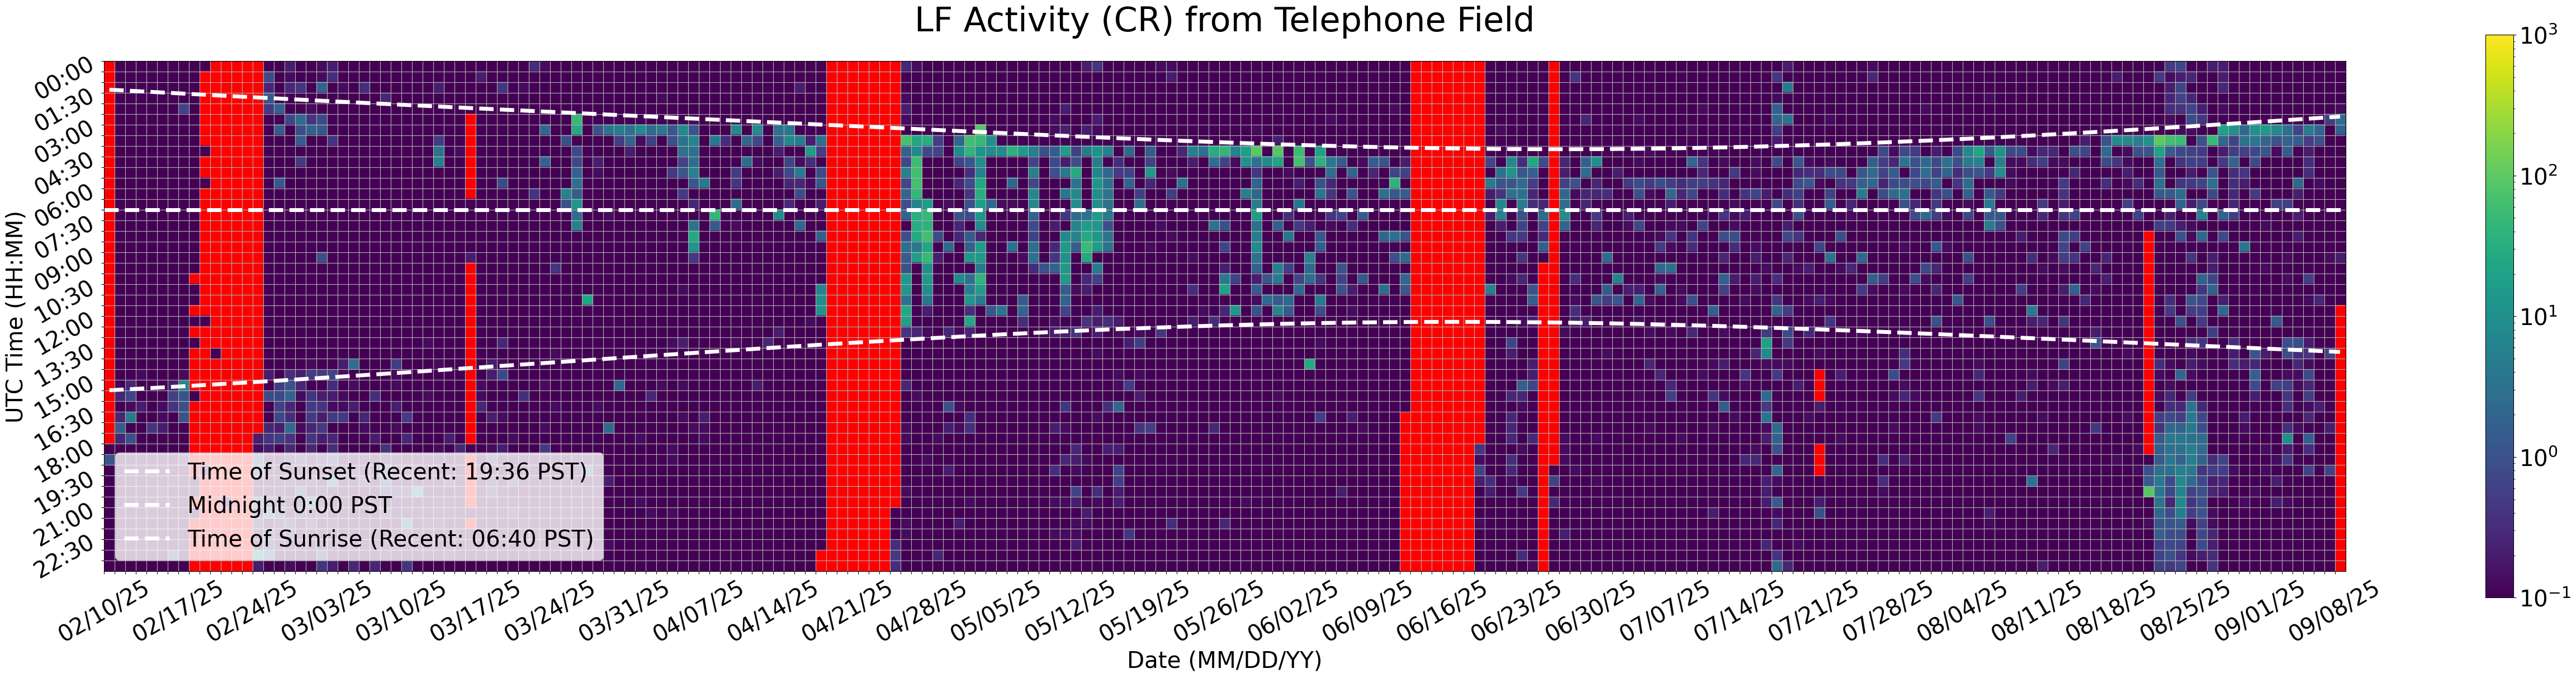

The table this chart was drawn from, first rows:
Time (UTC), 02/10/25, 02/11/25, 02/12/25, 02/13/25, 02/14/25, 02/15/25, 02/16/25, 02/17/25, 02/18/25, 02/19/25, 02/20/25, 02/21/25, 02/22/25, 02/23/25, 02/24/25, 02/25/25, 02/26/25, 02/27/25, 02/28/25, 03/01/25, 03/02/25, 03/03/25, 03/04/25
00:00, , 0.0, 0.0, 0.0, 0.06667, 0.0, 0.0, 0.0, 0.0, 0.0, , , , , , 0.0, 0.06667, 0.2, 0.0, 0.06667, 0.1333, 0.2, 0.0
00:30, , 0.0, 0.06667, 0.0, 0.0, 0.0, 0.0, 0.0, 0.0, , , , , , , 0.8, 0.0, 0.1333, 0.0, 0.0, 0.1333, 0.3333, 0.0
01:00, , 0.0, 0.0, 0.0, 0.06667, 0.0, 0.06667, 0.0, 0.0, , , , , , , 0.2667, 0.0, 0.2667, 0.4, 0.0, 1.867, 0.06667, 0.1333
01:30, , 0.0, 0.0, 0.0, 0.0, 0.0, 0.0, 0.0, 0.0, , , , , , , 1.2, 0.06667, 0.06667, 0.0, 0.0, 0.06667, 0.06667, 0.0
02:00, , 0.0, 0.0, 0.0, 0.0, 0.0, 0.0, 0.6667, 0.0, , , , , , , 0.4667, 1.733, 0.0, 0.06667, 0.1333, 0.0, 0.0, 0.06667
02:30, , 0.0, 0.0, 0.06667, 0.0, 0.0, 0.0, 0.0, 0.0, , , , , , , 0.0, 0.0, 0.7333, 2.467, 0.4, 0.8, 0.0, 0.0
03:00, , 0.0, 0.0, 0.0, 0.0, 0.0, 0.0, 0.0, 0.0, , , , , , , 0.0, 1.4, 0.0, 0.8667, 1.933, 1.267, 0.0, 0.0
03:30, , 0.0, 0.0, 0.0, 0.0, 0.0, 0.0, 0.0, 0.0, , , , , , , 0.0, 0.0, 0.0, 1.533, 0.0, 0.0, 0.4, 0.0
04:00, , 0.0, 0.06667, 0.0, 0.0, 0.0, 0.0, 0.0, 0.0, 0.0, , , , , , 0.0, 0.0, 0.0, 0.0, 0.0, 0.0, 0.0, 0.0
04:30, , 0.0, 0.0, 0.0, 0.0, 0.0, 0.0, 0.0, 0.0, , , , , , , 0.0, 0.0, 0.06667, 0.4667, 0.06667, 0.0, 0.0, 0.0
05:00, , 0.0, 0.0, 0.0, 0.06667, 0.0, 0.0, 0.0, 0.0, , , , , , , 0.0, 0.0, 0.0, 0.0, 0.0, 0.0, 0.0, 0.0
05:30, , 0.0, 0.0, 0.0, 0.0, 0.0, 0.0, 0.0, 0.0, 0.0, , , , , , 0.0, 1.2, 0.0, 0.0, 0.0, 0.0, 0.0, 0.0
06:00, , 0.0, 0.0, 0.0, 0.0, 0.0, 0.0, 0.0, 0.0, , , , , , , 0.0, 0.0, 0.0, 0.06667, 0.0, 0.06667, 0.0, 0.0
06:30, , 0.0, 0.0, 0.0, 0.0, 0.0, 0.0, 0.0, 0.0, , , , , , , 0.0, 0.0, 0.0, 0.0, 0.0, 0.0, 0.0, 0.0
07:00, , 0.0, 0.0, 0.0, 0.0, 0.0, 0.0, 0.0, 0.0, , , , , , , 0.0, 0.0, 0.0, 0.0, 0.06667, 0.0, 0.0, 0.0
07:30, , 0.0, 0.0, 0.0, 0.0, 0.0, 0.0, 0.0, 0.0, , , , , , , 0.0, 0.0, 0.0, 0.0, 0.0, 0.06667, 0.0, 0.0
08:00, , 0.0, 0.0, 0.0, 0.0, 0.0, 0.0, 0.0, 0.0, , , , , , , 0.0, 0.0, 0.0, 0.0, 0.0, 0.0, 0.06667, 0.0
08:30, , 0.0, 0.0, 0.0, 0.0, 0.0, 0.0, 0.0, 0.0, , , , , , , 0.0, 0.0, 0.0, 0.0, 0.0, 0.0, 0.06667, 0.06667
09:00, , 0.0, 0.0, 0.0, 0.0, 0.0, 0.0, 0.0, 0.0, , , , , , , 0.0, 0.0, 0.0, 0.0, 0.0, 0.8667, 0.0, 0.0
09:30, , 0.0, 0.0, 0.0, 0.0, 0.0, 0.0, 0.0, 0.0, , , , , , , 0.0, 0.0, 0.0, 0.0, 0.0, 0.0, 0.0, 0.0
10:00, , 0.0, 0.06667, 0.0, 0.0, 0.0, 0.0, 0.0, , , , , , , , 0.06667, 0.0, 0.0, 0.06667, 0.0, 0.06667, 0.0, 0.0
10:30, , 0.0, 0.0, 0.0, 0.0, 0.0, 0.0, 0.0, 0.0, , , , , , , 0.0, 0.0, 0.0, 0.0, 0.0, 0.0, 0.0, 0.0
11:00, , 0.06667, 0.0, 0.0, 0.0, 0.0, 0.0, 0.0, 0.0, , , , , , , 0.0, 0.0, 0.0, 0.0, 0.0, 0.0, 0.0, 0.0
11:30, , 0.0, 0.0, 0.0, 0.0, 0.0, 0.0, 0.0, , , , , , , , 0.0, 0.0, 0.0, 0.0, 0.0, 0.0, 0.0, 0.06667
12:00, , 0.0, 0.0, 0.0, 0.0, 0.0, 0.0, 0.0, 0.0, 0.0, , , , , , 0.0, 0.0, 0.06667, 0.0, 0.0, 0.06667, 0.0, 0.0
12:30, , 0.0, 0.0, 0.0, 0.0, 0.0, 0.0, 0.0, , , , , , , , 0.0, 0.0, 0.0, 0.0, 0.0, 0.0, 0.0, 0.0
13:00, , 0.0, 0.0, 0.0, 0.0, 0.0, 0.0, 0.0, 0.0, , , , , , , 0.0, 0.0, 0.0, 0.06667, 0.0, 0.0, 0.06667, 0.0
13:30, , 0.0, 0.06667, 0.0, 0.0, 0.0, 0.0, 0.0, , , 0.0, , , , , 0.0, 0.0, 0.0, 0.0, 0.0, 0.0, 0.0, 0.0
14:00, , 0.0, 0.0, 0.0, 0.0, 0.0, 0.0, 0.0, , , , , , , , 0.0, 0.06667, 0.06667, 0.0, 0.1333, 0.0, 0.0, 0.2
14:30, , 0.0, 0.06667, 0.1333, 0.0, 0.0, 0.0, 0.1333, , , , , , , , 0.2, 0.06667, 0.3333, 0.2, 0.5333, 0.4667, 0.6667, 0.1333
15:00, , 0.0, 0.2667, 0.0, 0.0, 0.0, 0.2, 7.333, , , , , , , , 0.0, 0.5333, 1.067, 0.2667, 0.06667, 0.06667, 0.3333, 0.0
15:30, , 0.2667, 0.6667, 0.06667, 0.0, 0.0, 0.6, 1.067, 0.0, , , , , , , 0.8, 0.7333, 1.933, 0.1333, 0.4, 0.2, 0.2, 0.1333
16:00, , 0.0, 0.1333, 0.2, 0.0, 0.1333, 0.4, 0.9333, , , , , , , , 0.06667, 0.6, 0.2667, 0.0, 0.4667, 0.4, 0.1333, 0.1333
16:30, , 0.2667, 4.6, 0.0, 0.0, 0.1333, 0.06667, 1.0, , , , , , , , 0.0, 0.7333, 0.3333, 0.06667, 0.4667, 0.2, 0.4667, 0.4667
17:00, , 1.533, 0.0, 0.0, 0.4, 0.2, 0.06667, 0.06667, , , , , , , , 0.2667, 0.2, 2.533, 0.1333, 0.2667, 0.4667, 0.06667, 0.0
17:30, , 0.2667, 0.9333, 0.0, 0.06667, 0.0, 0.0, 0.06667, , , , , , , 0.2, 0.4, 0.5333, 0.4, 0.06667, 0.4, 0.2, 0.2667, 0.0
18:00, 0.1, 0.0, 0.0, 0.0, 0.0, 0.0, 0.0, 0.06667, , , , , , , 0.1333, 0.2, 0.06667, 0.2667, 0.0, 0.2667, 0.06667, 0.3333, 0.06667
18:30, 1.133, 0.0, 0.0, 0.0, 0.0, 0.0, 0.0, 0.2, , , , , , , 0.9333, 0.0, 0.0, 0.2, 0.3333, 0.1333, 0.2, 0.4, 0.0
19:00, 0.0, 0.0, 0.06667, 0.0, 0.0, 0.0, 0.0, 0.06667, , 0.0, , , , , 1.0, 0.0, 0.0, 0.0, 0.0, 0.06667, 0.0, 0.0, 0.0
19:30, 0.0, 0.0, 0.0, 0.0, 0.0, 0.0, 0.1333, 0.0, 0.0, , , , , , 0.1, 0.0, 0.1333, 0.2, 0.0, 0.2, 0.0, 2.733, 0.06667
20:00, 0.0, 0.0, 0.0, 0.06667, 0.0, 0.1333, 0.0, 0.0, 0.0, , , , , , 0.06667, 0.0, 0.1333, 0.0, 0.7333, 0.06667, 0.1333, 0.0, 0.0
20:30, 0.0, 0.0, 0.0, 0.0, 0.0, 0.06667, 0.0, 0.0, , , , 0.0, , , 1.067, 0.2, 0.1333, 0.06667, 0.0, 1.6, 0.0, 0.0, 0.0
21:00, 0.0, 0.0, 0.0, 0.0, 0.0, 0.0, 0.06667, 0.0, 0.0, , , , , , 0.0, 1.8, 0.5333, 0.0, 0.2, 0.1333, 0.2, 0.0, 0.0
21:30, 0.0, 0.0, 0.0, 0.0, 0.0, 0.06667, 0.0, 0.0, , , , , , , 0.3333, 0.0, 0.2, 0.3333, 0.0, 0.2667, 0.0, 0.1333, 0.0
22:00, 0.0, 0.0, 0.0, 0.0, 0.0, 0.0, 0.0, 0.06667, , , , , , , 0.06667, 0.2667, 0.1333, 0.2, 0.0, 0.1333, 0.0, 0.0, 0.0
22:30, 0.0, 0.0, 0.0, 0.0, 0.0, 0.0, 0.0, 0.0, , , , , , , 0.0, 0.2, 0.1333, 0.0, 0.0, 0.06667, 0.0, 0.1333, 0.0
23:00, 0.0, 0.0, 0.0, 0.0, 0.0, 0.0, 0.8, 0.0, , , , , , , 9.933, 1.667, 0.0, 0.0, 0.0, 0.0, 0.5333, 0.0, 0.0
23:30, 0.0, 0.0, 0.0, 0.0, 0.0, 0.0, 0.0, 0.0, , , , , , , 0.2, 0.0, 0.0, 0.1333, 0.06667, 0.06667, 0.4, 0.2, 0.0
